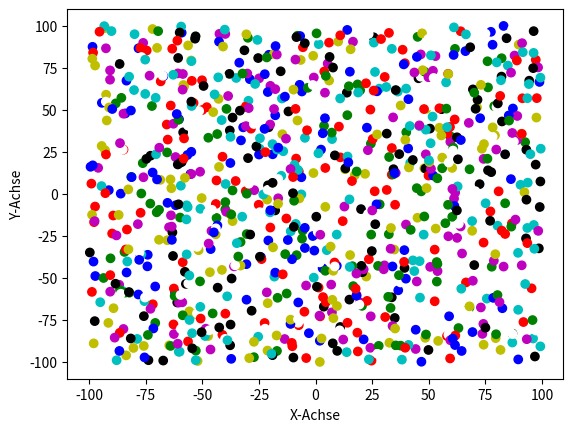

The matplotlib source for this figure:
import random
import matplotlib.pyplot as plt

x = []
y = []
color = []

for i in range(1000):
    x.append(random.uniform(-100,100))
    y.append(random.uniform(-100,100))
    color.append(random.choice(['b', 'g', 'r', 'c', 'm', 'y', 'k', 'w']))

plt.scatter(x, y, c = color)
plt.xlabel("X-Achse")
plt.ylabel("Y-Achse")
plt.show()